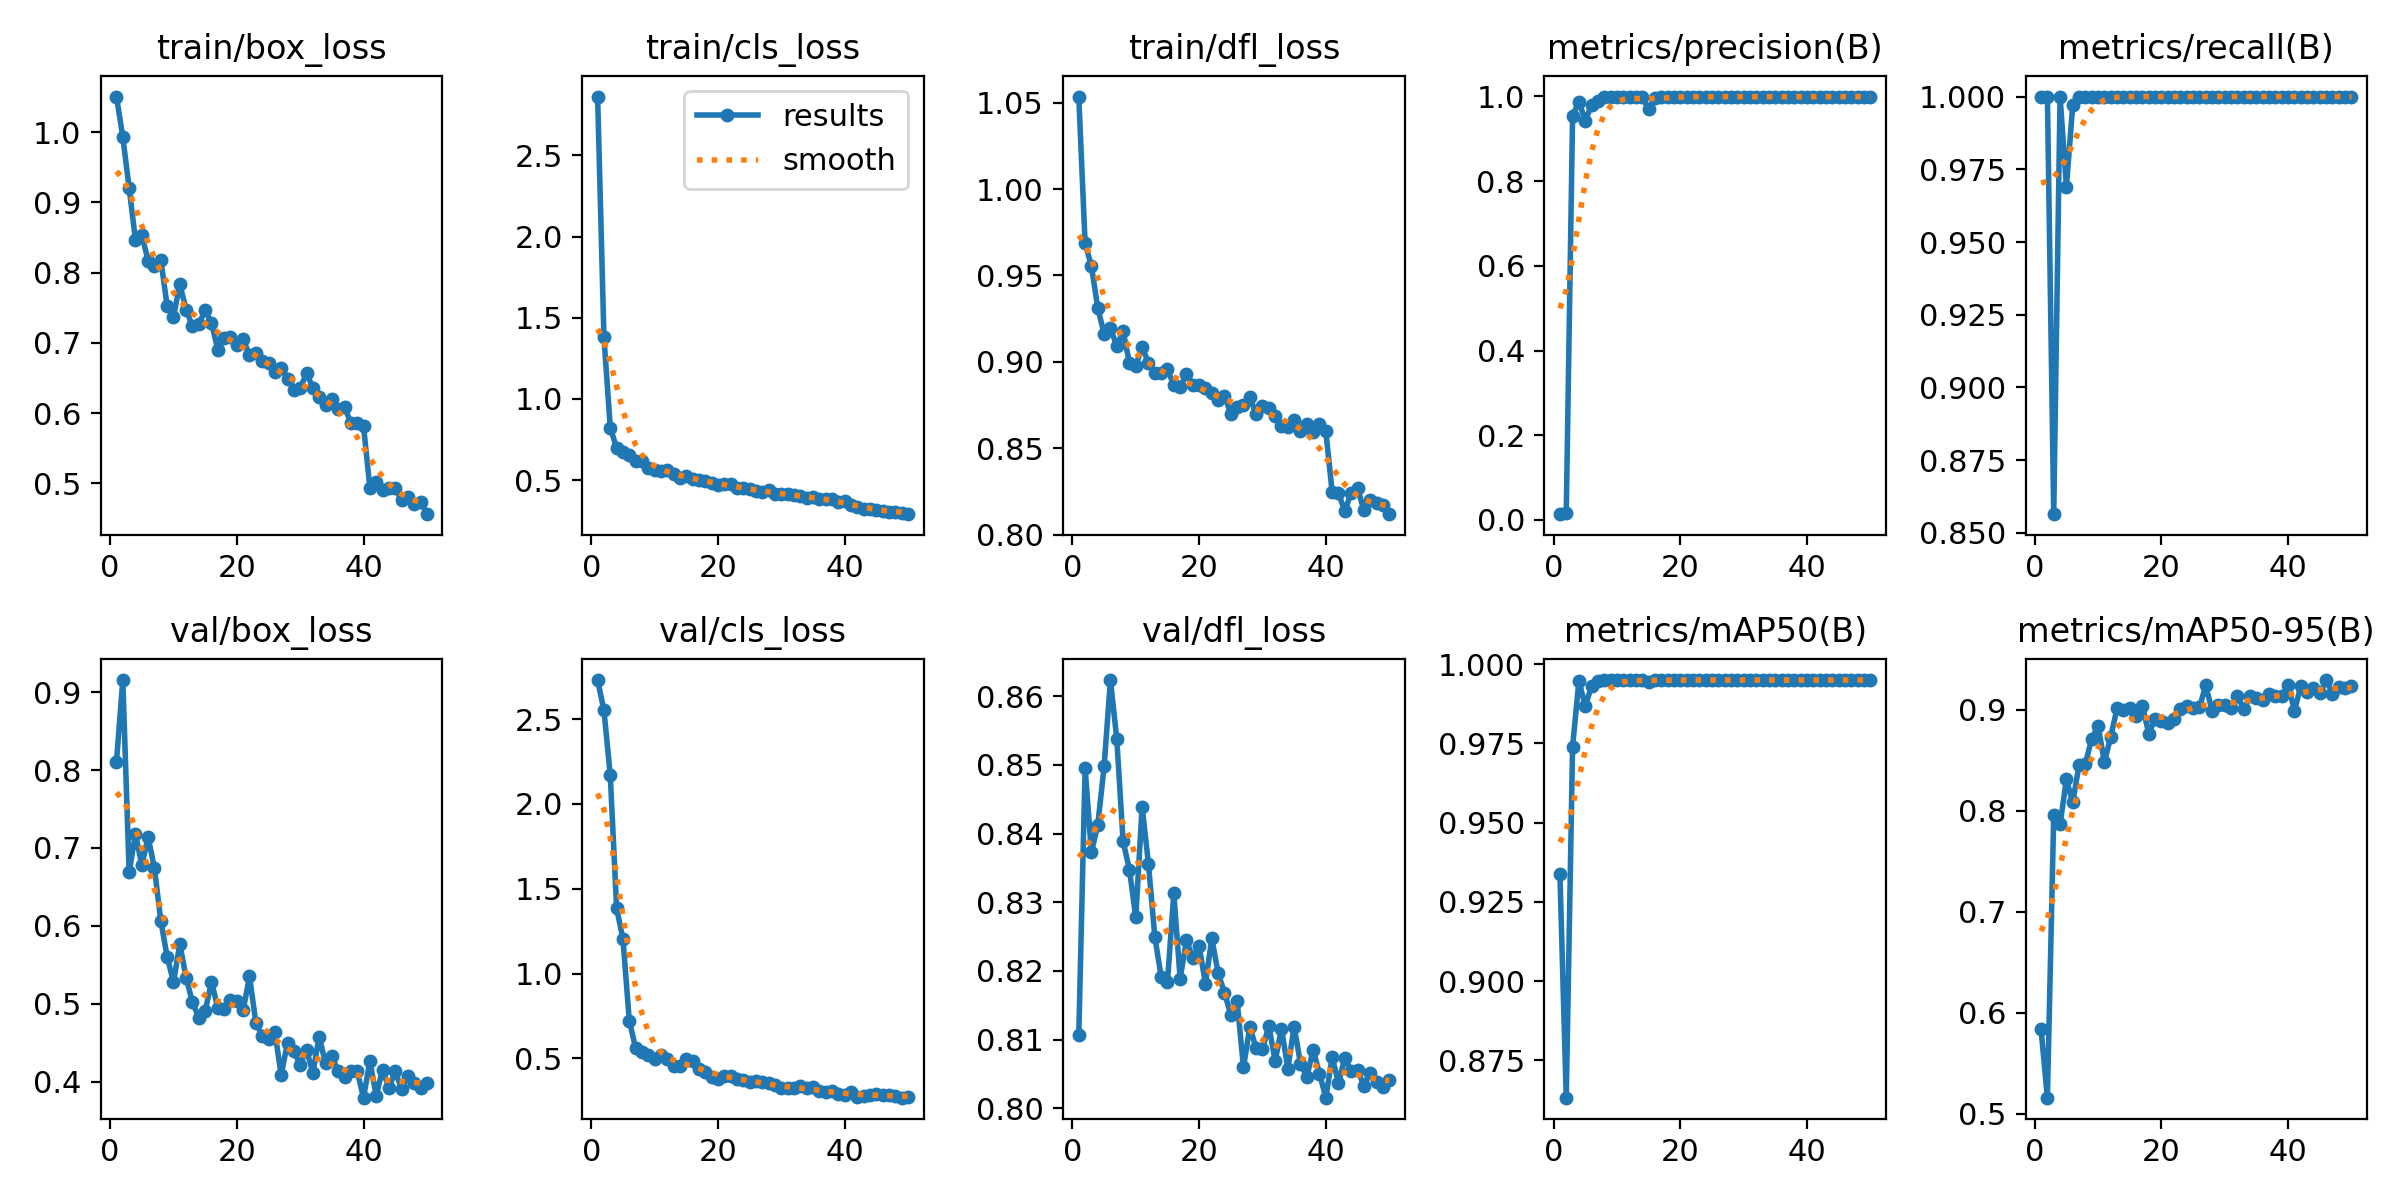

The file beside this chart, header and first rows:
epoch, time, train/box_loss, train/cls_loss, train/dfl_loss, metrics/precision(B), metrics/recall(B), metrics/mAP50(B), metrics/mAP50-95(B), val/box_loss, val/cls_loss, val/dfl_loss, lr/pg0, lr/pg1, lr/pg2
1, 28.39, 1.051, 2.862, 1.053, 0.01371, 1, 0.9339, 0.5836, 0.8106, 2.73, 0.8106, 0.00034, 0.00034, 0.00034
2, 56.27, 0.9933, 1.378, 0.9687, 0.01611, 1, 0.8632, 0.5159, 0.9155, 2.551, 0.8495, 0.0006861, 0.0006861, 0.0006861
3, 83.99, 0.9205, 0.8219, 0.9553, 0.9541, 0.8564, 0.974, 0.7954, 0.6689, 2.168, 0.8373, 0.001018, 0.001018, 0.001018
4, 110.8, 0.8466, 0.6981, 0.9312, 0.9879, 1, 0.9948, 0.7865, 0.7179, 1.385, 0.8412, 0.001336, 0.001336, 0.001336
5, 137.6, 0.8533, 0.6714, 0.9164, 0.9426, 0.9691, 0.9868, 0.8311, 0.6779, 1.204, 0.8498, 0.001639, 0.001639, 0.001639
6, 164.6, 0.8174, 0.6521, 0.9195, 0.9797, 0.997, 0.9931, 0.8085, 0.7136, 0.7232, 0.8624, 0.001802, 0.001802, 0.001802
7, 194.1, 0.8103, 0.6159, 0.9094, 0.9884, 1, 0.9947, 0.8456, 0.6737, 0.5604, 0.8538, 0.001762, 0.001762, 0.001762
8, 225.2, 0.8183, 0.6169, 0.9177, 0.9986, 1, 0.995, 0.8469, 0.6062, 0.5401, 0.8389, 0.001723, 0.001723, 0.001723
9, 254.6, 0.7528, 0.5759, 0.8995, 0.9984, 1, 0.995, 0.8715, 0.5606, 0.5211, 0.8348, 0.001683, 0.001683, 0.001683
10, 282.6, 0.7374, 0.5632, 0.8978, 0.9989, 1, 0.995, 0.8842, 0.5274, 0.4955, 0.8278, 0.001644, 0.001644, 0.001644
11, 314.8, 0.7833, 0.5559, 0.9089, 0.9991, 1, 0.995, 0.8481, 0.5767, 0.5219, 0.8439, 0.001604, 0.001604, 0.001604
12, 342.4, 0.7475, 0.5603, 0.8992, 0.9996, 1, 0.995, 0.8735, 0.5331, 0.4982, 0.8356, 0.001564, 0.001564, 0.001564
13, 370.4, 0.7235, 0.5354, 0.8934, 0.9991, 1, 0.995, 0.9018, 0.5019, 0.4571, 0.825, 0.001525, 0.001525, 0.001525
14, 398.7, 0.7263, 0.5153, 0.8939, 0.999, 1, 0.995, 0.9001, 0.482, 0.4541, 0.8192, 0.001485, 0.001485, 0.001485
15, 425.3, 0.7472, 0.5216, 0.8956, 0.9696, 1, 0.9943, 0.9016, 0.4905, 0.499, 0.8184, 0.001446, 0.001446, 0.001446
16, 451, 0.7284, 0.506, 0.8866, 0.9969, 1, 0.995, 0.8942, 0.5283, 0.4879, 0.8313, 0.001406, 0.001406, 0.001406
17, 476.8, 0.6903, 0.5005, 0.8855, 0.9993, 1, 0.995, 0.9043, 0.4944, 0.4374, 0.8189, 0.001366, 0.001366, 0.001366
18, 503, 0.7075, 0.4955, 0.893, 0.9994, 1, 0.995, 0.8764, 0.4934, 0.42, 0.8244, 0.001327, 0.001327, 0.001327
19, 529, 0.708, 0.4802, 0.8866, 0.9993, 1, 0.995, 0.8911, 0.5045, 0.392, 0.8219, 0.001287, 0.001287, 0.001287
20, 554.7, 0.697, 0.4692, 0.8866, 0.9994, 1, 0.995, 0.8894, 0.5037, 0.3805, 0.8236, 0.001248, 0.001248, 0.001248
21, 580.9, 0.7058, 0.4734, 0.885, 0.9993, 1, 0.995, 0.8867, 0.4917, 0.3957, 0.8182, 0.001208, 0.001208, 0.001208
22, 607.3, 0.6826, 0.4769, 0.8821, 0.9993, 1, 0.995, 0.8911, 0.5351, 0.3985, 0.8247, 0.001168, 0.001168, 0.001168
23, 633.8, 0.6856, 0.4504, 0.878, 0.9994, 1, 0.995, 0.9005, 0.4758, 0.3772, 0.8197, 0.001129, 0.001129, 0.001129
24, 660, 0.674, 0.4522, 0.8803, 0.9993, 1, 0.995, 0.9035, 0.4586, 0.3746, 0.8168, 0.001089, 0.001089, 0.001089
25, 686.3, 0.671, 0.4448, 0.8701, 0.9992, 1, 0.995, 0.9018, 0.4552, 0.359, 0.8136, 0.00105, 0.00105, 0.00105
26, 712.5, 0.6581, 0.4339, 0.8739, 0.9991, 1, 0.995, 0.9024, 0.4641, 0.3681, 0.8156, 0.00101, 0.00101, 0.00101
27, 739.4, 0.6645, 0.4251, 0.875, 0.9993, 1, 0.995, 0.9242, 0.4084, 0.3607, 0.8059, 0.0009704, 0.0009704, 0.0009704
28, 766.7, 0.6491, 0.4374, 0.8799, 0.9993, 1, 0.995, 0.8987, 0.45, 0.3527, 0.8118, 0.0009308, 0.0009308, 0.0009308
29, 794, 0.6336, 0.4119, 0.8697, 0.9993, 1, 0.995, 0.9048, 0.4393, 0.3409, 0.8088, 0.0008912, 0.0008912, 0.0008912
30, 821.7, 0.6357, 0.4166, 0.8747, 0.9994, 1, 0.995, 0.9049, 0.4216, 0.3245, 0.8086, 0.0008516, 0.0008516, 0.0008516
31, 848.8, 0.6568, 0.4135, 0.8734, 0.9994, 1, 0.995, 0.9018, 0.4409, 0.3233, 0.812, 0.000812, 0.000812, 0.000812
32, 876.3, 0.6364, 0.406, 0.8687, 0.9993, 1, 0.995, 0.9137, 0.4112, 0.3252, 0.8069, 0.0007724, 0.0007724, 0.0007724
33, 903.8, 0.6226, 0.4039, 0.863, 0.9992, 1, 0.995, 0.9006, 0.4576, 0.3375, 0.8116, 0.0007328, 0.0007328, 0.0007328
34, 931.5, 0.6123, 0.3913, 0.8625, 0.9994, 1, 0.995, 0.9134, 0.4235, 0.3236, 0.8058, 0.0006932, 0.0006932, 0.0006932
35, 959.5, 0.6205, 0.3934, 0.8667, 0.9993, 1, 0.995, 0.9114, 0.4326, 0.3301, 0.8119, 0.0006536, 0.0006536, 0.0006536
36, 987.8, 0.6065, 0.3852, 0.86, 0.9994, 1, 0.995, 0.9095, 0.4133, 0.3074, 0.8065, 0.000614, 0.000614, 0.000614
37, 1016, 0.6089, 0.3856, 0.864, 0.9994, 1, 0.995, 0.9157, 0.4055, 0.3, 0.8046, 0.0005744, 0.0005744, 0.0005744
38, 1044, 0.5857, 0.3815, 0.8596, 0.9994, 1, 0.995, 0.9135, 0.4136, 0.3054, 0.8085, 0.0005348, 0.0005348, 0.0005348
39, 1071, 0.5867, 0.3665, 0.8642, 0.9993, 1, 0.995, 0.9137, 0.4133, 0.293, 0.805, 0.0004952, 0.0004952, 0.0004952
40, 1098, 0.5815, 0.3733, 0.8599, 0.9993, 1, 0.995, 0.9247, 0.3794, 0.286, 0.8015, 0.0004556, 0.0004556, 0.0004556
41, 1125, 0.4942, 0.3439, 0.8247, 0.9994, 1, 0.995, 0.8992, 0.4263, 0.3045, 0.8074, 0.000416, 0.000416, 0.000416
42, 1152, 0.5027, 0.3347, 0.8242, 0.9994, 1, 0.995, 0.9236, 0.3821, 0.2741, 0.8037, 0.0003764, 0.0003764, 0.0003764
43, 1179, 0.4902, 0.3234, 0.8135, 0.9994, 1, 0.995, 0.9173, 0.4151, 0.2796, 0.8073, 0.0003368, 0.0003368, 0.0003368
44, 1206, 0.4929, 0.3199, 0.8245, 0.9994, 1, 0.995, 0.9221, 0.3921, 0.2842, 0.8054, 0.0002972, 0.0002972, 0.0002972
45, 1233, 0.4941, 0.3164, 0.8271, 0.9994, 1, 0.995, 0.9164, 0.4131, 0.2912, 0.8055, 0.0002576, 0.0002576, 0.0002576
46, 1259, 0.4759, 0.3117, 0.8143, 0.9994, 1, 0.995, 0.9296, 0.3906, 0.286, 0.8033, 0.000218, 0.000218, 0.000218
47, 1287, 0.4802, 0.3049, 0.8199, 0.9994, 1, 0.995, 0.916, 0.4068, 0.2849, 0.8052, 0.0001784, 0.0001784, 0.0001784
48, 1314, 0.4709, 0.3006, 0.8185, 0.9994, 1, 0.995, 0.9226, 0.3984, 0.2792, 0.8038, 0.0001388, 0.0001388, 0.0001388
49, 1341, 0.4739, 0.2997, 0.8172, 0.9994, 1, 0.995, 0.9216, 0.3912, 0.269, 0.803, 9.92e-05, 9.92e-05, 9.92e-05
50, 1368, 0.4562, 0.2895, 0.812, 0.9994, 1, 0.995, 0.9239, 0.3984, 0.2706, 0.8042, 5.96e-05, 5.96e-05, 5.96e-05
